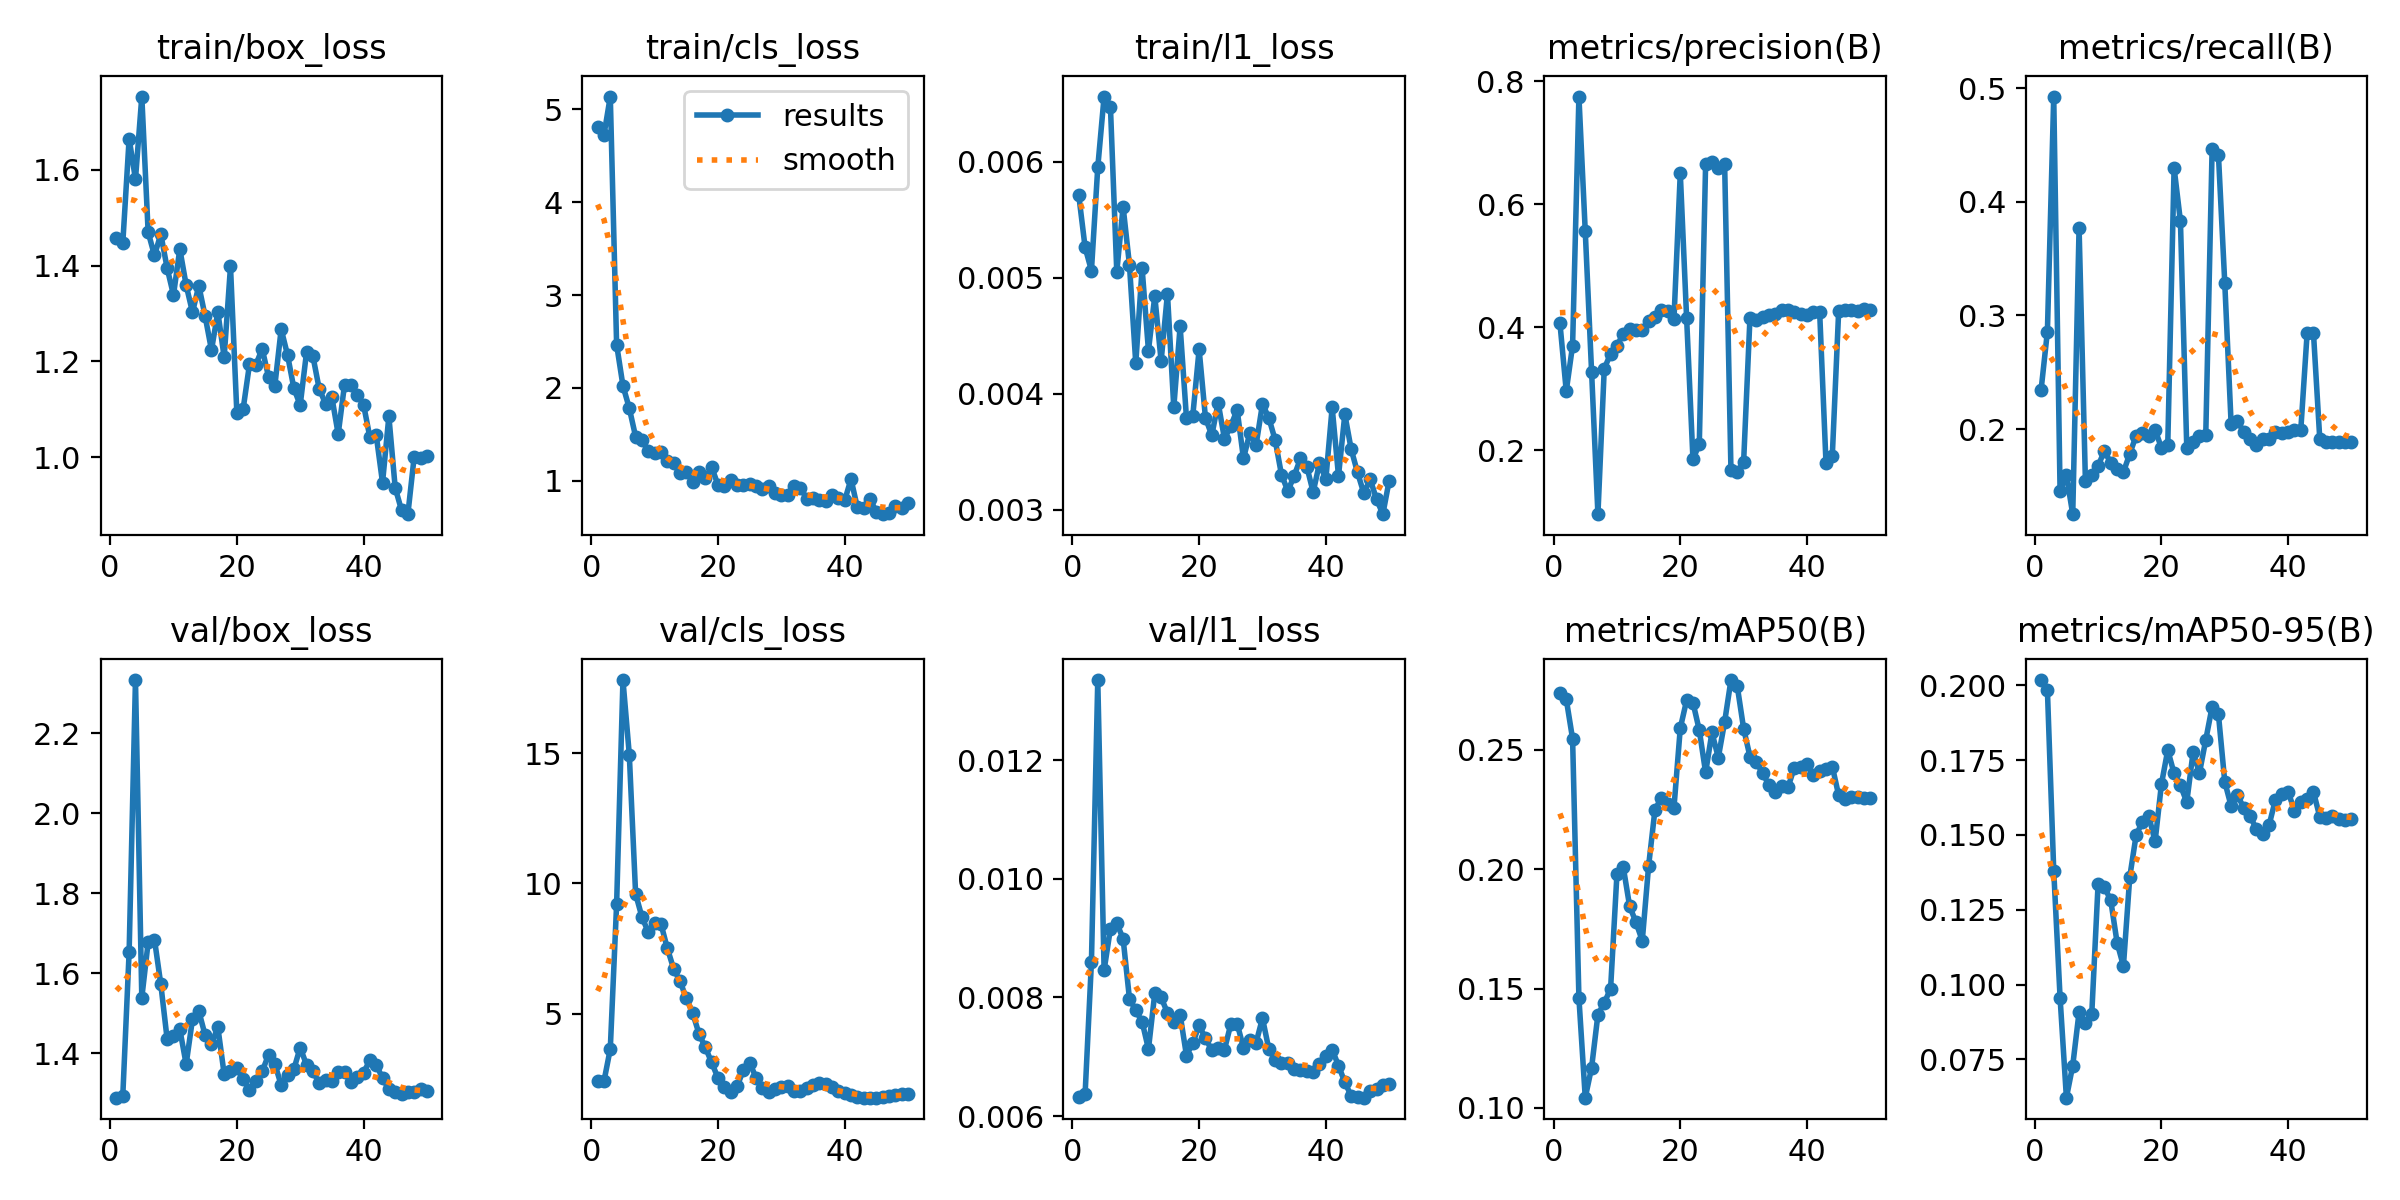

The data file committed next to this chart (first rows):
epoch, time, train/box_loss, train/cls_loss, train/l1_loss, metrics/precision(B), metrics/recall(B), metrics/mAP50(B), metrics/mAP50-95(B), val/box_loss, val/cls_loss, val/l1_loss, lr/pg0, lr/pg1, lr/pg2
1, 5.385, 1.458, 4.812, 0.00571, 0.4073, 0.2343, 0.2739, 0.2018, 1.289, 2.397, 0.00632, 0.0002083, 0.0002083, 0.0002083
2, 7.111, 1.447, 4.722, 0.00526, 0.2965, 0.2858, 0.2712, 0.1984, 1.294, 2.395, 0.00637, 0.0006126, 0.0006126, 0.0006126
3, 8.972, 1.665, 5.137, 0.00506, 0.3705, 0.4926, 0.2546, 0.138, 1.654, 3.642, 0.0086, 0.001, 0.001, 0.001
4, 10.96, 1.58, 2.467, 0.00595, 0.7755, 0.1457, 0.1461, 0.09567, 2.333, 9.203, 0.01335, 0.001176, 0.001176, 0.001176
5, 12.21, 1.753, 2.024, 0.00656, 0.5563, 0.1596, 0.1043, 0.0622, 1.539, 17.81, 0.00846, 0.001151, 0.001151, 0.001151
6, 13.43, 1.47, 1.783, 0.00647, 0.3279, 0.1251, 0.1169, 0.07293, 1.677, 14.95, 0.00916, 0.001126, 0.001126, 0.001126
7, 14.7, 1.421, 1.475, 0.00505, 0.09619, 0.3771, 0.1391, 0.09081, 1.684, 9.594, 0.00925, 0.001102, 0.001102, 0.001102
8, 15.93, 1.466, 1.441, 0.00561, 0.333, 0.1543, 0.144, 0.08719, 1.572, 8.706, 0.00899, 0.001077, 0.001077, 0.001077
9, 17.16, 1.395, 1.317, 0.00511, 0.357, 0.1596, 0.15, 0.09004, 1.435, 8.126, 0.00798, 0.001052, 0.001052, 0.001052
10, 18.83, 1.339, 1.298, 0.00426, 0.3699, 0.1676, 0.1978, 0.1336, 1.443, 8.475, 0.00778, 0.001027, 0.001027, 0.001027
11, 20.33, 1.435, 1.308, 0.00508, 0.39, 0.1809, 0.2009, 0.1326, 1.46, 8.444, 0.00759, 0.001002, 0.001002, 0.001002
12, 22.17, 1.359, 1.216, 0.00437, 0.397, 0.1702, 0.1845, 0.1281, 1.373, 7.51, 0.00713, 0.0009778, 0.0009778, 0.0009778
13, 24.07, 1.302, 1.192, 0.00484, 0.3957, 0.1649, 0.1778, 0.114, 1.485, 6.721, 0.00807, 0.000953, 0.000953, 0.000953
14, 26.2, 1.358, 1.084, 0.00428, 0.3962, 0.1622, 0.1701, 0.1062, 1.505, 6.243, 0.008, 0.0009283, 0.0009283, 0.0009283
15, 27.51, 1.294, 1.101, 0.00486, 0.4111, 0.1782, 0.2014, 0.1359, 1.445, 5.596, 0.00774, 0.0009035, 0.0009035, 0.0009035
16, 29.23, 1.224, 0.9861, 0.00388, 0.4173, 0.1941, 0.2248, 0.1499, 1.423, 5.025, 0.00759, 0.0008787, 0.0008787, 0.0008787
17, 30.57, 1.303, 1.097, 0.00458, 0.4279, 0.1968, 0.2298, 0.1544, 1.466, 4.228, 0.00771, 0.000854, 0.000854, 0.000854
18, 32.21, 1.209, 1.029, 0.00379, 0.4265, 0.1941, 0.2274, 0.1563, 1.348, 3.703, 0.00702, 0.0008293, 0.0008293, 0.0008293
19, 33.62, 1.398, 1.148, 0.00381, 0.4129, 0.1995, 0.2257, 0.1479, 1.356, 3.122, 0.00723, 0.0008045, 0.0008045, 0.0008045
20, 35.38, 1.093, 0.9563, 0.00438, 0.6508, 0.1835, 0.2591, 0.167, 1.363, 2.525, 0.00753, 0.0007797, 0.0007797, 0.0007797
21, 36.92, 1.101, 0.9429, 0.00379, 0.4152, 0.1862, 0.2707, 0.1784, 1.336, 2.168, 0.00731, 0.000755, 0.000755, 0.000755
22, 38.22, 1.194, 1.005, 0.00364, 0.1858, 0.4299, 0.2698, 0.1706, 1.308, 1.975, 0.00711, 0.0007302, 0.0007302, 0.0007302
23, 39.44, 1.193, 0.9575, 0.00392, 0.2096, 0.3829, 0.2582, 0.1666, 1.331, 2.198, 0.00714, 0.0007055, 0.0007055, 0.0007055
24, 40.67, 1.226, 0.9584, 0.00361, 0.6659, 0.1837, 0.2405, 0.161, 1.355, 2.819, 0.00712, 0.0006808, 0.0006808, 0.0006808
25, 41.85, 1.168, 0.9614, 0.00372, 0.6685, 0.1888, 0.2573, 0.1777, 1.396, 3.114, 0.00755, 0.000656, 0.000656, 0.000656
26, 43.04, 1.149, 0.9435, 0.00386, 0.6599, 0.1936, 0.2467, 0.1707, 1.374, 2.541, 0.00756, 0.0006312, 0.0006312, 0.0006312
27, 44.25, 1.267, 0.9109, 0.00344, 0.6662, 0.1952, 0.2616, 0.1818, 1.32, 2.132, 0.00715, 0.0006065, 0.0006065, 0.0006065
28, 45.46, 1.213, 0.9461, 0.00366, 0.1675, 0.4463, 0.2792, 0.1928, 1.345, 1.987, 0.00728, 0.0005818, 0.0005818, 0.0005818
29, 46.81, 1.144, 0.8679, 0.00356, 0.1642, 0.4411, 0.2765, 0.1903, 1.36, 2.085, 0.00724, 0.000557, 0.000557, 0.000557
30, 48.58, 1.108, 0.845, 0.00391, 0.1816, 0.3284, 0.2589, 0.1678, 1.414, 2.18, 0.00765, 0.0005322, 0.0005322, 0.0005322
31, 50.21, 1.219, 0.8458, 0.00379, 0.4158, 0.2048, 0.2472, 0.1597, 1.371, 2.203, 0.00713, 0.0005075, 0.0005075, 0.0005075
32, 51.43, 1.211, 0.9422, 0.0036, 0.4125, 0.2074, 0.245, 0.1634, 1.355, 2.044, 0.00695, 0.0004827, 0.0004827, 0.0004827
33, 52.61, 1.143, 0.9263, 0.0033, 0.4168, 0.1972, 0.2401, 0.159, 1.326, 2.024, 0.0069, 0.000458, 0.000458, 0.000458
34, 54.2, 1.112, 0.8096, 0.00316, 0.4203, 0.1915, 0.2353, 0.1564, 1.333, 2.157, 0.0069, 0.0004332, 0.0004332, 0.0004332
35, 55.4, 1.125, 0.8118, 0.00329, 0.4218, 0.1862, 0.2323, 0.1518, 1.33, 2.273, 0.00679, 0.0004085, 0.0004085, 0.0004085
36, 56.6, 1.048, 0.7919, 0.00344, 0.4282, 0.1915, 0.2349, 0.1502, 1.353, 2.332, 0.00678, 0.0003837, 0.0003837, 0.0003837
37, 57.76, 1.151, 0.7881, 0.00337, 0.4291, 0.1915, 0.2342, 0.1534, 1.354, 2.278, 0.00676, 0.000359, 0.000359, 0.000359
38, 58.93, 1.151, 0.8512, 0.00315, 0.4247, 0.1974, 0.2425, 0.1618, 1.328, 2.173, 0.00674, 0.0003343, 0.0003343, 0.0003343
39, 60.27, 1.131, 0.812, 0.0034, 0.4214, 0.1968, 0.2427, 0.1638, 1.341, 2.028, 0.00688, 0.0003095, 0.0003095, 0.0003095
40, 62.11, 1.11, 0.789, 0.00326, 0.42, 0.1979, 0.244, 0.1645, 1.352, 1.933, 0.00701, 0.0002848, 0.0002848, 0.0002848
41, 65, 1.041, 1.019, 0.00388, 0.4251, 0.1988, 0.2395, 0.1581, 1.382, 1.865, 0.00712, 0.00026, 0.00026, 0.00026
42, 66.8, 1.046, 0.7141, 0.00329, 0.4254, 0.1995, 0.2412, 0.161, 1.371, 1.805, 0.00685, 0.0002352, 0.0002352, 0.0002352
43, 67.95, 0.9466, 0.705, 0.00382, 0.1798, 0.2844, 0.2419, 0.1621, 1.338, 1.769, 0.00657, 0.0002105, 0.0002105, 0.0002105
44, 69.17, 1.085, 0.8022, 0.00352, 0.1916, 0.2845, 0.243, 0.1644, 1.31, 1.771, 0.00634, 0.0001857, 0.0001857, 0.0001857
45, 70.3, 0.9359, 0.6673, 0.00332, 0.4263, 0.1909, 0.231, 0.156, 1.304, 1.772, 0.00632, 0.000161, 0.000161, 0.000161
46, 71.51, 0.8891, 0.6414, 0.00314, 0.428, 0.1888, 0.2294, 0.1557, 1.299, 1.8, 0.00631, 0.0001363, 0.0001363, 0.0001363
47, 72.65, 0.8809, 0.6563, 0.00326, 0.4281, 0.1888, 0.2303, 0.1565, 1.303, 1.827, 0.00643, 0.0001115, 0.0001115, 0.0001115
48, 74.19, 1.001, 0.7325, 0.00309, 0.4274, 0.1888, 0.2302, 0.1552, 1.303, 1.862, 0.00645, 8.675e-05, 8.675e-05, 8.675e-05
49, 75.72, 0.9992, 0.7045, 0.00296, 0.4297, 0.1888, 0.2299, 0.155, 1.31, 1.894, 0.00652, 6.2e-05, 6.2e-05, 6.2e-05
50, 77.16, 1.003, 0.7585, 0.00325, 0.4275, 0.189, 0.2297, 0.1555, 1.305, 1.919, 0.00654, 3.725e-05, 3.725e-05, 3.725e-05
